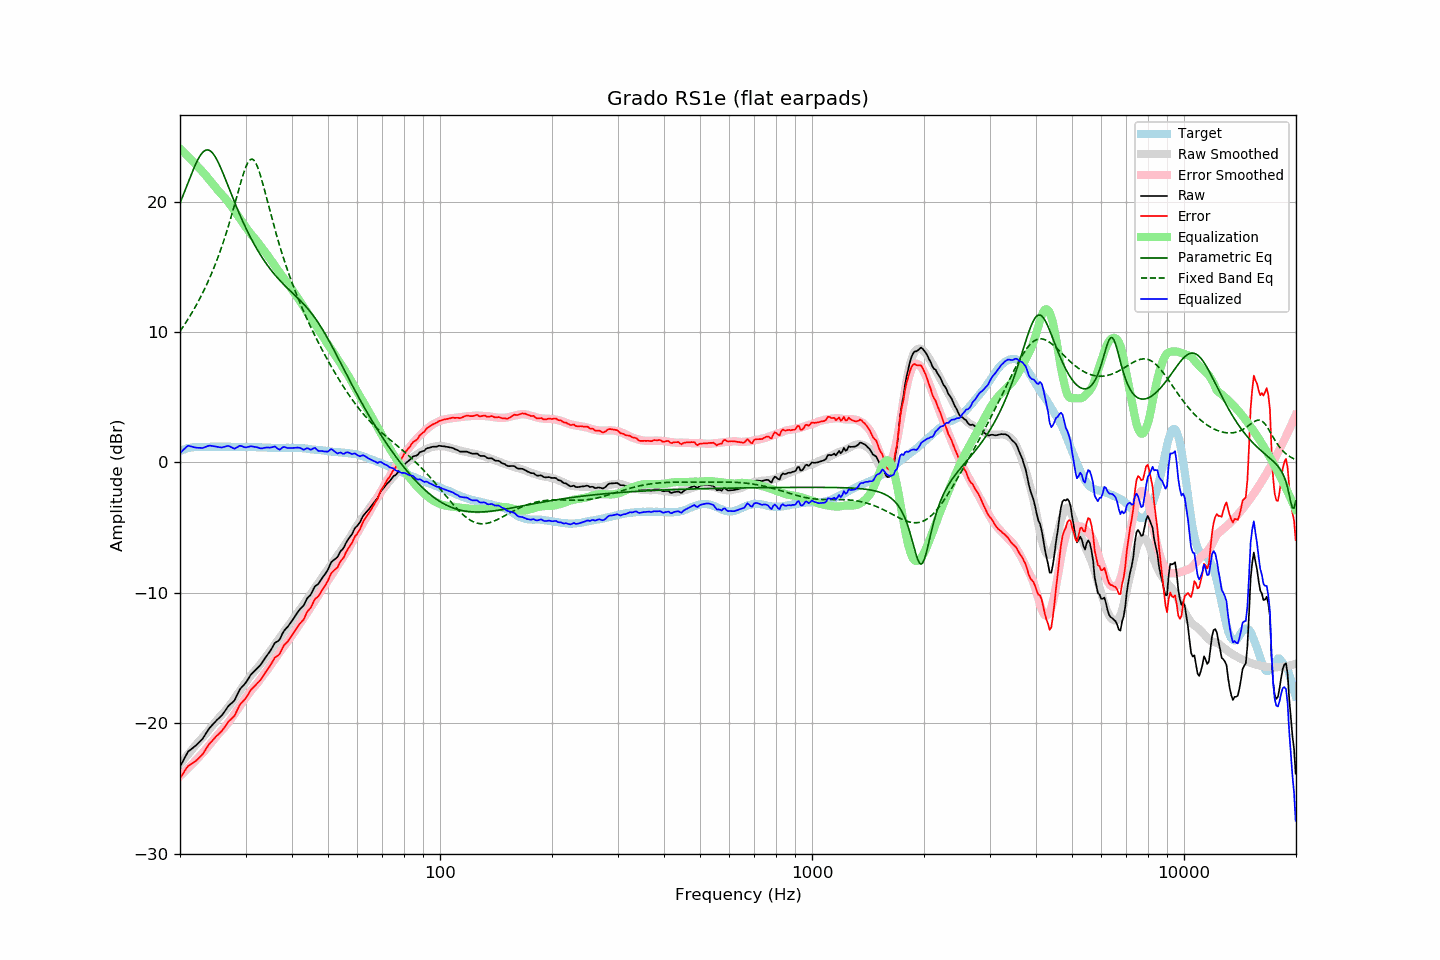

Data behind this chart, as committed beside it:
frequency, raw, error, smoothed, error_smoothed, equalization, parametric_eq, fixed_band_eq, equalized_raw, equalized_smoothed, target
20.00, -23.33, -24.20, -23.14, -24.04, 24.04, 19.88, 10.05, 0.72, 0.90, 0.88
20.20, -23.10, -24.02, -22.99, -23.93, 23.93, 20.19, 10.23, 0.83, 0.94, 0.93
20.40, -22.86, -23.84, -22.83, -23.81, 23.81, 20.51, 10.41, 0.95, 0.98, 0.98
20.61, -22.63, -23.64, -22.68, -23.70, 23.70, 20.82, 10.60, 1.07, 1.01, 1.01
20.81, -22.39, -23.45, -22.53, -23.58, 23.58, 21.14, 10.79, 1.18, 1.04, 1.06
21.02, -22.18, -23.27, -22.38, -23.45, 23.45, 21.46, 10.98, 1.28, 1.07, 1.10
21.23, -22.08, -23.19, -22.23, -23.33, 23.33, 21.77, 11.18, 1.26, 1.10, 1.12
21.44, -21.98, -23.12, -22.09, -23.21, 23.21, 22.08, 11.39, 1.22, 1.12, 1.14
21.66, -21.89, -23.04, -21.94, -23.08, 23.08, 22.38, 11.59, 1.19, 1.14, 1.16
21.87, -21.79, -22.96, -21.79, -22.95, 22.95, 22.67, 11.81, 1.15, 1.16, 1.17
22.09, -21.68, -22.87, -21.64, -22.82, 22.82, 22.94, 12.03, 1.13, 1.17, 1.19
22.31, -21.56, -22.76, -21.49, -22.68, 22.68, 23.18, 12.25, 1.12, 1.19, 1.20
22.54, -21.44, -22.63, -21.36, -22.56, 22.56, 23.41, 12.49, 1.12, 1.19, 1.20
22.76, -21.31, -22.51, -21.23, -22.43, 22.43, 23.60, 12.72, 1.11, 1.20, 1.20
22.99, -21.20, -22.38, -21.09, -22.29, 22.29, 23.75, 12.97, 1.10, 1.20, 1.19
23.22, -21.01, -22.19, -20.95, -22.15, 22.15, 23.86, 13.22, 1.15, 1.20, 1.19
23.45, -20.81, -22.00, -20.81, -22.01, 22.01, 23.93, 13.48, 1.19, 1.20, 1.19
23.69, -20.62, -21.82, -20.66, -21.86, 21.86, 23.96, 13.74, 1.24, 1.20, 1.20
23.92, -20.42, -21.62, -20.51, -21.71, 21.71, 23.94, 14.02, 1.28, 1.20, 1.20
24.16, -20.27, -21.47, -20.36, -21.55, 21.55, 23.87, 14.30, 1.28, 1.20, 1.20
24.40, -20.14, -21.35, -20.20, -21.40, 21.40, 23.75, 14.59, 1.26, 1.20, 1.21
24.65, -20.01, -21.20, -20.05, -21.25, 21.25, 23.60, 14.89, 1.24, 1.20, 1.20
24.89, -19.87, -21.07, -19.89, -21.09, 21.09, 23.41, 15.20, 1.22, 1.20, 1.20
25.14, -19.74, -20.94, -19.74, -20.94, 20.94, 23.19, 15.52, 1.20, 1.20, 1.20
25.39, -19.63, -20.84, -19.60, -20.80, 20.80, 22.94, 15.85, 1.17, 1.20, 1.21
25.65, -19.52, -20.72, -19.47, -20.67, 20.67, 22.68, 16.19, 1.15, 1.20, 1.21
25.91, -19.40, -20.59, -19.34, -20.54, 20.54, 22.39, 16.55, 1.14, 1.20, 1.20
26.16, -19.23, -20.43, -19.21, -20.41, 20.41, 22.10, 16.91, 1.17, 1.20, 1.20
26.43, -19.06, -20.25, -19.07, -20.26, 20.26, 21.79, 17.29, 1.21, 1.20, 1.20
26.69, -18.87, -20.06, -18.92, -20.11, 20.11, 21.48, 17.67, 1.25, 1.20, 1.20
26.96, -18.69, -19.88, -18.76, -19.95, 19.95, 21.17, 18.07, 1.26, 1.19, 1.20
27.23, -18.57, -19.76, -18.60, -19.79, 19.79, 20.85, 18.48, 1.22, 1.19, 1.20
27.50, -18.47, -19.66, -18.43, -19.62, 19.62, 20.54, 18.91, 1.16, 1.19, 1.20
27.77, -18.35, -19.54, -18.26, -19.45, 19.45, 20.23, 19.34, 1.10, 1.19, 1.19
28.05, -18.22, -19.41, -18.09, -19.28, 19.28, 19.93, 19.78, 1.05, 1.19, 1.19
28.33, -17.96, -19.14, -17.91, -19.09, 19.09, 19.63, 20.22, 1.13, 1.19, 1.18
28.62, -17.72, -18.90, -17.73, -18.91, 18.91, 19.33, 20.67, 1.19, 1.18, 1.18
28.90, -17.45, -18.64, -17.55, -18.73, 18.73, 19.04, 21.11, 1.27, 1.18, 1.19
29.19, -17.29, -18.46, -17.37, -18.55, 18.55, 18.76, 21.54, 1.26, 1.18, 1.18
29.48, -17.15, -18.34, -17.19, -18.37, 18.37, 18.49, 21.95, 1.22, 1.18, 1.19
29.78, -17.03, -18.20, -17.02, -18.20, 18.20, 18.22, 22.33, 1.17, 1.18, 1.18
30.08, -16.88, -18.06, -16.85, -18.02, 18.02, 17.96, 22.66, 1.15, 1.18, 1.19
30.38, -16.68, -17.86, -16.68, -17.85, 17.85, 17.70, 22.93, 1.17, 1.18, 1.18
30.68, -16.49, -17.66, -16.51, -17.69, 17.69, 17.46, 23.12, 1.20, 1.17, 1.18
30.99, -16.29, -17.46, -16.35, -17.53, 17.53, 17.22, 23.23, 1.24, 1.17, 1.18
31.30, -16.16, -17.32, -16.20, -17.37, 17.37, 16.98, 23.24, 1.22, 1.17, 1.17
31.61, -16.04, -17.20, -16.06, -17.23, 17.23, 16.76, 23.16, 1.20, 1.17, 1.17
31.93, -15.92, -17.08, -15.92, -17.09, 17.09, 16.54, 22.99, 1.17, 1.16, 1.17
32.24, -15.78, -16.94, -15.78, -16.94, 16.94, 16.32, 22.73, 1.16, 1.16, 1.16
32.57, -15.67, -16.82, -15.62, -16.78, 16.78, 16.12, 22.40, 1.11, 1.16, 1.16
32.89, -15.53, -16.69, -15.46, -16.61, 16.61, 15.92, 22.02, 1.07, 1.15, 1.16
33.22, -15.36, -16.51, -15.29, -16.44, 16.44, 15.72, 21.60, 1.07, 1.15, 1.15
33.55, -15.17, -16.32, -15.13, -16.27, 16.27, 15.54, 21.15, 1.10, 1.14, 1.15
33.89, -14.99, -16.12, -14.98, -16.12, 16.12, 15.36, 20.68, 1.13, 1.14, 1.14
34.23, -14.82, -15.95, -14.82, -15.96, 15.96, 15.18, 20.21, 1.14, 1.13, 1.14
34.57, -14.65, -15.77, -14.66, -15.79, 15.79, 15.01, 19.73, 1.14, 1.13, 1.13
34.92, -14.48, -15.60, -14.48, -15.61, 15.61, 14.85, 19.26, 1.13, 1.13, 1.13
35.27, -14.28, -15.39, -14.31, -15.43, 15.43, 14.69, 18.79, 1.15, 1.12, 1.12
35.62, -14.06, -15.17, -14.13, -15.25, 15.25, 14.53, 18.33, 1.19, 1.12, 1.12
35.97, -13.84, -14.96, -13.96, -15.07, 15.07, 14.39, 17.88, 1.23, 1.12, 1.12
... 635 more rows
